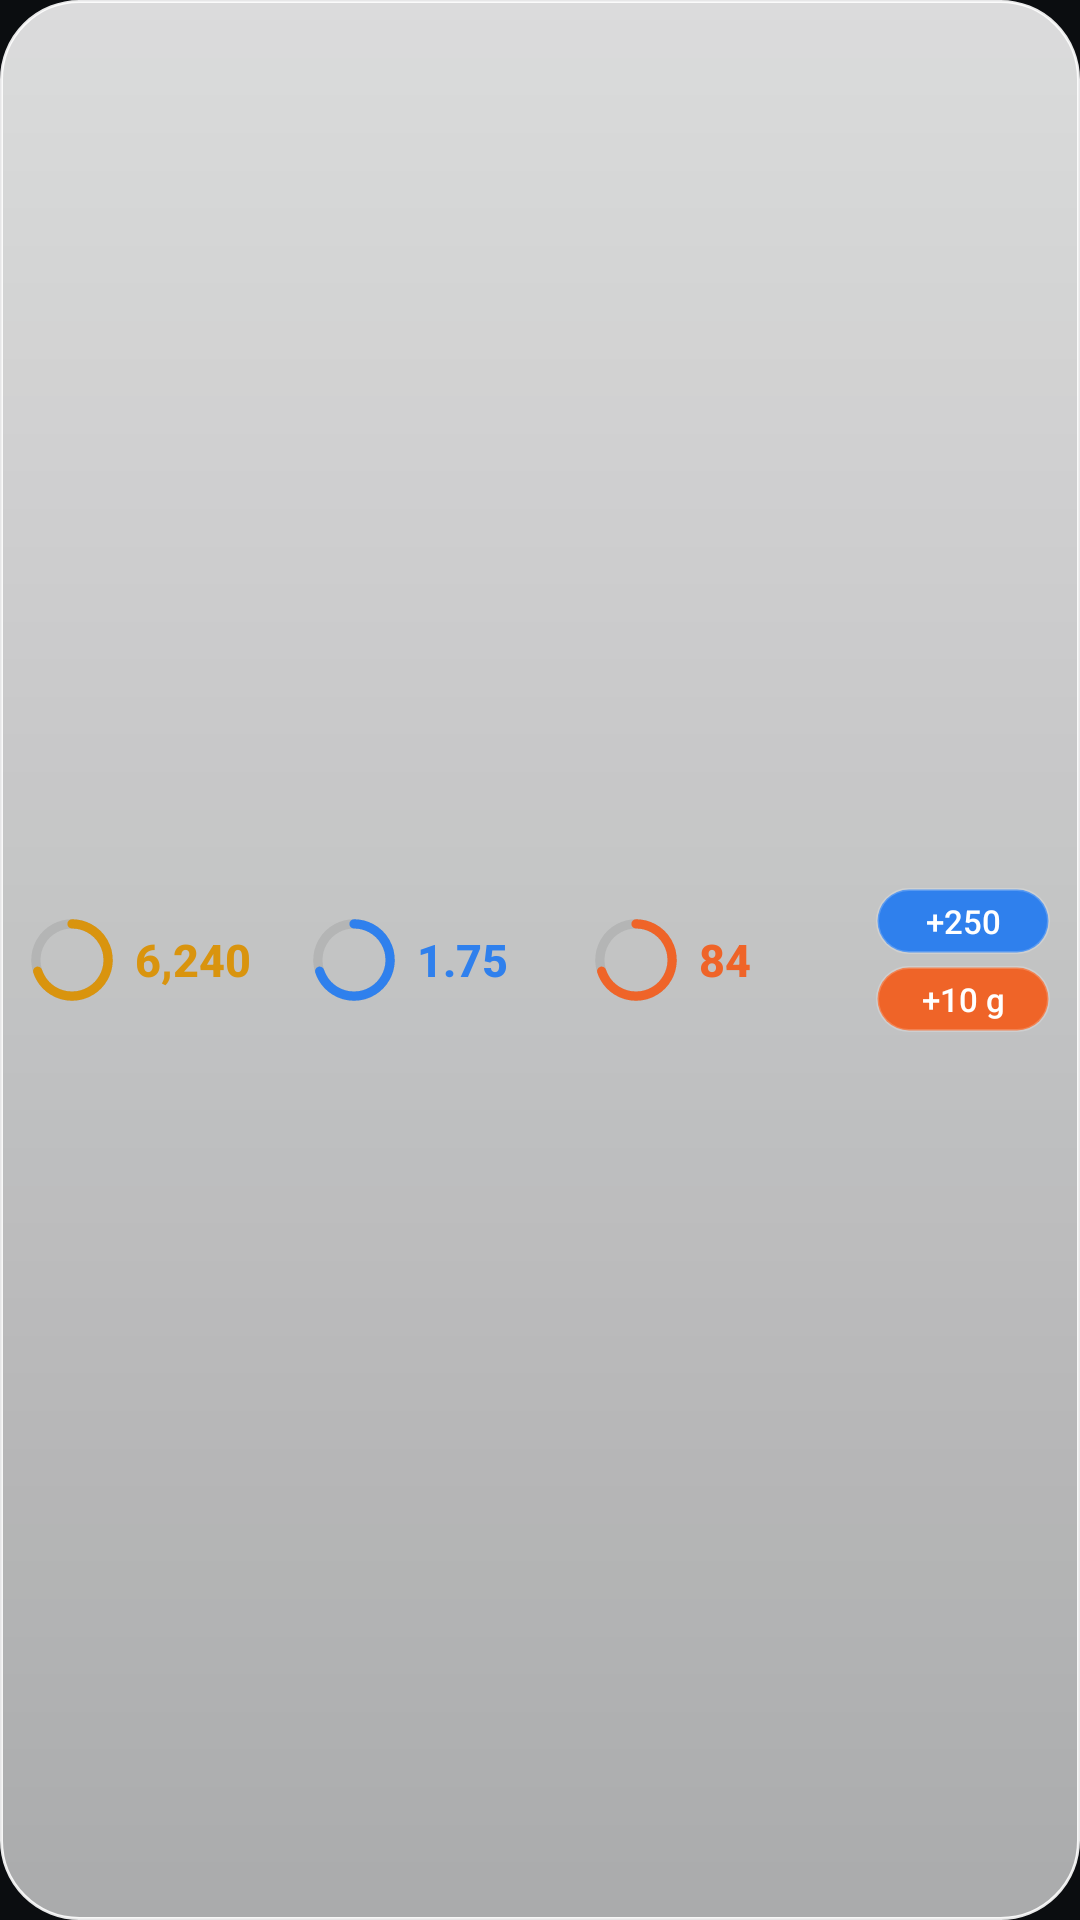

This screen was rendered from an Android layout file. Write that file and the resources it references.
<!-- AndroidManifest.xml: application theme Theme.SipScoop -->
<!-- res/layout/widget_strip.xml -->
<?xml version="1.0" encoding="utf-8"?>
<FrameLayout xmlns:android="http://schemas.android.com/apk/res/android"
    android:id="@+id/widget_root"
    android:layout_width="match_parent"
    android:layout_height="match_parent"
    android:background="@drawable/widget_glass"
    android:padding="10dp">
    <LinearLayout
        android:layout_width="match_parent"
        android:layout_height="match_parent"
        android:gravity="center_vertical"
        android:orientation="horizontal">
        <LinearLayout android:layout_width="0dp" android:layout_height="match_parent" android:layout_weight="1" android:gravity="center_vertical" android:orientation="horizontal">
            <ImageView android:id="@+id/ring_steps" android:layout_width="28dp" android:layout_height="28dp" android:contentDescription="@null" android:src="@drawable/widget_ring_steps" />
            <TextView
        android:id="@+id/steps_value"
        android:layout_width="wrap_content"
        android:layout_height="wrap_content"
        android:fontFamily="sans-serif-medium"
        android:maxLines="1"
        android:text="6,240"
        android:textColor="@color/widget_gold"
        android:textSize="15sp" android:textStyle="bold" android:layout_marginStart="7dp"/>
        </LinearLayout>
        <LinearLayout android:layout_width="0dp" android:layout_height="match_parent" android:layout_weight="1" android:gravity="center_vertical" android:orientation="horizontal">
            <ImageView android:id="@+id/ring_water" android:layout_width="28dp" android:layout_height="28dp" android:contentDescription="@null" android:src="@drawable/widget_ring_water" />
            <TextView
        android:id="@+id/water_value"
        android:layout_width="wrap_content"
        android:layout_height="wrap_content"
        android:fontFamily="sans-serif-medium"
        android:maxLines="1"
        android:text="1.75"
        android:textColor="@color/widget_blue"
        android:textSize="15sp" android:textStyle="bold" android:layout_marginStart="7dp"/>
        </LinearLayout>
        <LinearLayout android:layout_width="0dp" android:layout_height="match_parent" android:layout_weight="1" android:gravity="center_vertical" android:orientation="horizontal">
            <ImageView android:id="@+id/ring_protein" android:layout_width="28dp" android:layout_height="28dp" android:contentDescription="@null" android:src="@drawable/widget_ring_protein" />
            <TextView
        android:id="@+id/protein_value"
        android:layout_width="wrap_content"
        android:layout_height="wrap_content"
        android:fontFamily="sans-serif-medium"
        android:maxLines="1"
        android:text="84"
        android:textColor="@color/widget_orange"
        android:textSize="15sp" android:textStyle="bold" android:layout_marginStart="7dp"/>
        </LinearLayout>
        <LinearLayout android:layout_width="58dp" android:layout_height="wrap_content" android:orientation="vertical">
            <TextView
        android:id="@+id/water_add"
        android:layout_width="match_parent"
        android:layout_height="22dp"
        android:background="@drawable/widget_pill_water"
        android:fontFamily="sans-serif-medium"
        android:gravity="center"
        android:maxLines="1"
        android:text="+250"
        android:textColor="#FFFFFF"
        android:textSize="11sp" />
            <TextView android:layout_marginTop="4dp"
        android:id="@+id/protein_add"
        android:layout_width="match_parent"
        android:layout_height="22dp"
        android:background="@drawable/widget_pill_protein"
        android:fontFamily="sans-serif-medium"
        android:gravity="center"
        android:maxLines="1"
        android:text="+10 g"
        android:textColor="#FFFFFF"
        android:textSize="11sp" />
        </LinearLayout>
    </LinearLayout>
</FrameLayout>
<!-- resources referenced by this layout -->
<resources>
  <color name="widget_blue">#2F80ED</color>
  <color name="widget_gold">#D9940E</color>
  <color name="widget_orange">#EF6428</color>
  <!-- drawable widget_glass (drawable) -->
  <?xml version="1.0" encoding="utf-8"?>
  <shape xmlns:android="http://schemas.android.com/apk/res/android" android:shape="rectangle">
      <corners android:radius="26dp" />
      <gradient android:angle="270" android:startColor="@color/widget_glass_top" android:endColor="@color/widget_glass_bottom" />
      <stroke android:width="1dp" android:color="@color/widget_glass_edge" />
  </shape>
  <!-- drawable widget_pill_protein (drawable) -->
  <?xml version="1.0" encoding="utf-8"?>
  <selector xmlns:android="http://schemas.android.com/apk/res/android">
      <item android:state_pressed="true">
          <shape android:shape="rectangle"><corners android:radius="999dp" /><solid android:color="@color/widget_orange" /><stroke android:width="1dp" android:color="#59FFFFFF" /></shape>
      </item>
      <item>
          <shape android:shape="rectangle"><corners android:radius="999dp" /><solid android:color="@color/widget_orange" /><stroke android:width="1dp" android:color="#33FFFFFF" /></shape>
      </item>
  </selector>
  <!-- drawable widget_pill_water (drawable) -->
  <?xml version="1.0" encoding="utf-8"?>
  <selector xmlns:android="http://schemas.android.com/apk/res/android">
      <item android:state_pressed="true">
          <shape android:shape="rectangle"><corners android:radius="999dp" /><solid android:color="@color/widget_blue" /><stroke android:width="1dp" android:color="#59FFFFFF" /></shape>
      </item>
      <item>
          <shape android:shape="rectangle"><corners android:radius="999dp" /><solid android:color="@color/widget_blue" /><stroke android:width="1dp" android:color="#33FFFFFF" /></shape>
      </item>
  </selector>
  <!-- drawable widget_ring_protein (drawable) -->
  <vector xmlns:android="http://schemas.android.com/apk/res/android" android:width="100dp" android:height="100dp" android:viewportWidth="100" android:viewportHeight="100">
      <path android:strokeColor="@color/widget_track" android:strokeWidth="11" android:pathData="M50,7A43,43 0,1 1,49.99 7" />
      <path android:strokeColor="@color/widget_orange" android:strokeWidth="11" android:strokeLineCap="round" android:trimPathEnd="0.7" android:pathData="M50,7A43,43 0,1 1,49.99 7" />
  </vector>
  <!-- drawable widget_ring_steps (drawable) -->
  <vector xmlns:android="http://schemas.android.com/apk/res/android" android:width="100dp" android:height="100dp" android:viewportWidth="100" android:viewportHeight="100">
      <path android:strokeColor="@color/widget_track" android:strokeWidth="11" android:pathData="M50,7A43,43 0,1 1,49.99 7" />
      <path android:strokeColor="@color/widget_gold" android:strokeWidth="11" android:strokeLineCap="round" android:trimPathEnd="0.7" android:pathData="M50,7A43,43 0,1 1,49.99 7" />
  </vector>
  <!-- drawable widget_ring_water (drawable) -->
  <vector xmlns:android="http://schemas.android.com/apk/res/android" android:width="100dp" android:height="100dp" android:viewportWidth="100" android:viewportHeight="100">
      <path android:strokeColor="@color/widget_track" android:strokeWidth="11" android:pathData="M50,7A43,43 0,1 1,49.99 7" />
      <path android:strokeColor="@color/widget_blue" android:strokeWidth="11" android:strokeLineCap="round" android:trimPathEnd="0.7" android:pathData="M50,7A43,43 0,1 1,49.99 7" />
  </vector>
  <style name="Theme.SipScoop" parent="android:Theme.Material.Light.NoActionBar">
          <item name="android:windowBackground">@color/intro_dark</item>
          <item name="android:statusBarColor">@android:color/transparent</item>
          <item name="android:navigationBarColor">@android:color/transparent</item>
      </style>
  <color name="widget_glass_top">#D9FFFFFF</color>
  <color name="widget_glass_bottom">#A6FFFFFF</color>
  <color name="widget_glass_edge">#E6FFFFFF</color>
  <color name="widget_track">#140F1318</color>
  <color name="intro_dark">#0B0D10</color>
</resources>
